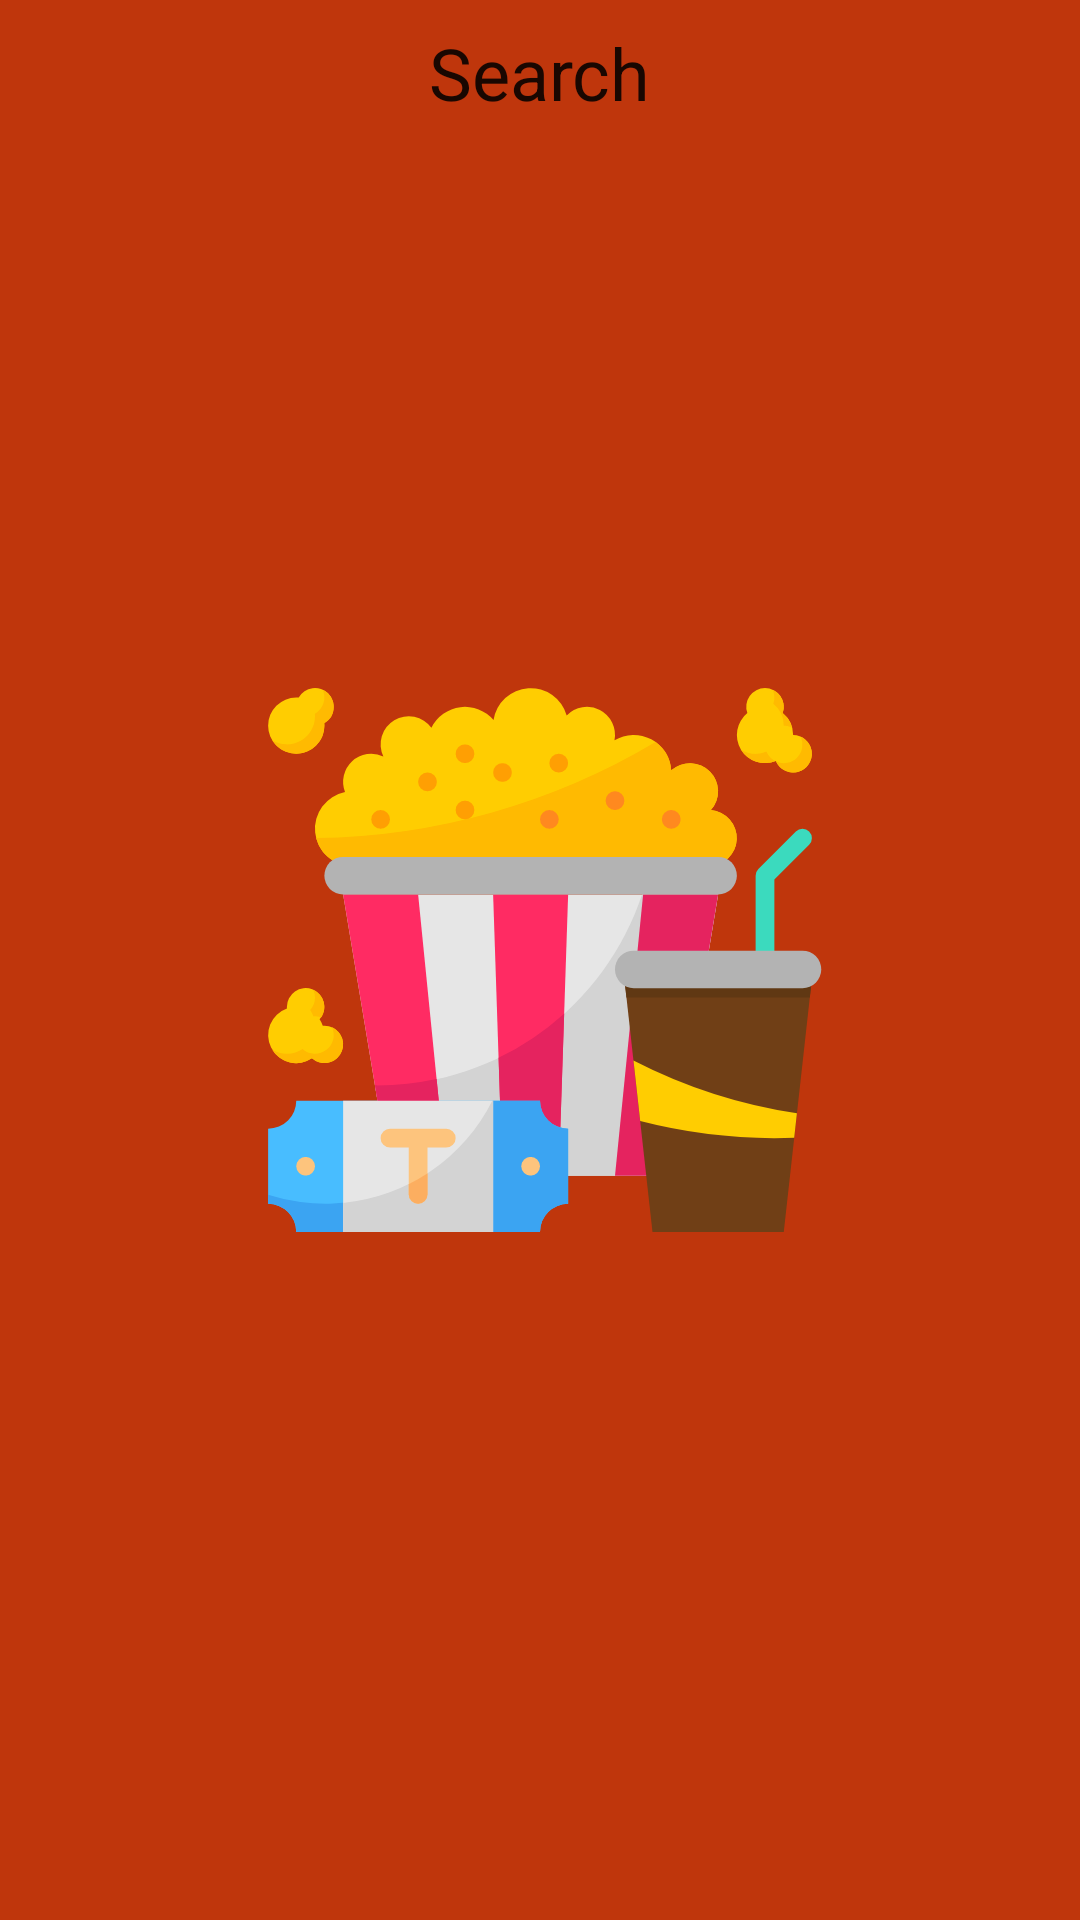

Write the Android layout XML for this screen, with the resource values it uses.
<!-- AndroidManifest.xml: application theme splashScreenTheme -->
<!-- res/layout/fragment_search.xml -->
<?xml version="1.0" encoding="utf-8"?>
<androidx.constraintlayout.widget.ConstraintLayout xmlns:android="http://schemas.android.com/apk/res/android"
    xmlns:app="http://schemas.android.com/apk/res-auto"
    android:layout_width="match_parent"
    android:layout_height="match_parent"
    >

    <TextView
        android:layout_width="wrap_content"
        android:layout_height="wrap_content"
        android:layout_marginTop="@dimen/medium_margin"
        android:text="Search"
        android:textAppearance="@style/TextAppearance.MaterialComponents.Headline5"
        app:layout_constraintEnd_toEndOf="parent"
        app:layout_constraintStart_toStartOf="parent"
        app:layout_constraintTop_toTopOf="parent"
        />

</androidx.constraintlayout.widget.ConstraintLayout>
<!-- resources referenced by this layout -->
<resources>
  <dimen name="medium_margin">8dp</dimen>
  <style name="splashScreenTheme" parent="Theme.MaterialComponents.Light.NoActionBar">
  
          <item name="android:windowBackground">@drawable/splash_image</item>
          <item name="android:statusBarColor">@color/color_primary</item>
          
          <item name="android:windowLightNavigationBar" tools:targetApi="27">true</item>
          <item name="android:navigationBarColor">@color/color_primary</item>
  
      </style>
  <!-- drawable splash_image (drawable) -->
  <?xml version="1.0" encoding="utf-8"?>
  <layer-list xmlns:android="http://schemas.android.com/apk/res/android">
  
      <item android:drawable="@color/color_primary" />
  
      <item
          android:drawable="@drawable/ic_icon"
          android:gravity="center" />
  
  </layer-list>
  <color name="color_primary">@color/red_medium</color>
  <!-- drawable ic_icon: vector/xml drawable (drawable, 6460 chars, omitted) -->
  <color name="red_medium">#bf360c</color>
</resources>
